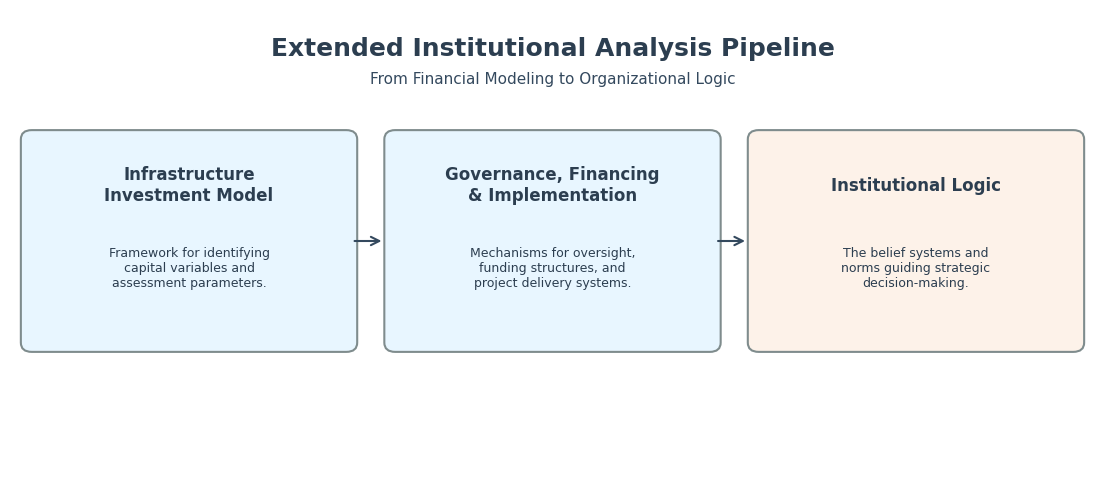

Generate this figure with matplotlib:
import matplotlib.pyplot as plt
import matplotlib.patches as patches
from matplotlib import rcParams

# Set font - using a clean sans-serif for a report-style look
rcParams['font.family'] = 'sans-serif'
rcParams['font.sans-serif'] = ['Arial', 'Helvetica', 'sans-serif']

def create_pipeline():
    # Academic / Light Report Palette
    BG_COLOR = '#ffffff'      # White background
    TEXT_COLOR = '#2c3e50'    # Dark gray/black text
    BORDER_COLOR = '#7f8c8d'  # Muted gray borders
    BOX_FILL = '#e8f6ff'      # Light blue fill
    LOGIC_FILL = '#fdf2e9'    # Light orange/cream for logic
    ARROW_COLOR = '#34495e'   # Darker gray for arrows
    
    # Set up the figure and axis
    fig, ax = plt.subplots(figsize=(14, 6), facecolor=BG_COLOR)
    ax.set_xlim(0, 10)
    ax.set_ylim(0, 5)
    ax.axis('off')

    # Box dimensions
    box_width = 2.9
    box_height = 2.2
    y_pos = 1.4

    # --- Step 1: Infrastructure Investment Model ---
    box1 = patches.FancyBboxPatch((0.2, y_pos), box_width, box_height, boxstyle="round,pad=0.1", 
                                 fc=BOX_FILL, ec=BORDER_COLOR, lw=1.5, zorder=2)
    ax.add_patch(box1)
    
    ax.text(1.65, 3.1, "Infrastructure\nInvestment Model", 
            color=TEXT_COLOR, fontsize=12, fontweight='bold', ha='center', va='center', zorder=3)
    
    ax.text(1.65, 2.2, "Framework for identifying\ncapital variables and\nassessment parameters.", 
            color=TEXT_COLOR, fontsize=9, ha='center', va='center', zorder=3)

    # --- Arrow 1 ---
    ax.annotate("", xy=(3.45, 2.5), xytext=(3.15, 2.5),
                arrowprops=dict(arrowstyle="->", color=ARROW_COLOR, lw=1.5, mutation_scale=15),
                zorder=2)

    # --- Step 2: Governance / Financing / Implementation ---
    box2 = patches.FancyBboxPatch((3.55, y_pos), box_width, box_height, boxstyle="round,pad=0.1", 
                                 fc=BOX_FILL, ec=BORDER_COLOR, lw=1.5, zorder=2)
    ax.add_patch(box2)
    
    ax.text(5.0, 3.1, "Governance, Financing\n& Implementation", 
            color=TEXT_COLOR, fontsize=12, fontweight='bold', ha='center', va='center', zorder=3)
    
    ax.text(5.0, 2.2, "Mechanisms for oversight,\nfunding structures, and\nproject delivery systems.", 
            color=TEXT_COLOR, fontsize=9, ha='center', va='center', zorder=3)

    # --- Arrow 2 ---
    ax.annotate("", xy=(6.8, 2.5), xytext=(6.5, 2.5),
                arrowprops=dict(arrowstyle="->", color=ARROW_COLOR, lw=1.5, mutation_scale=15),
                zorder=2)

    # --- Step 3: Institutional Logic ---
    box3 = patches.FancyBboxPatch((6.9, y_pos), box_width, box_height, boxstyle="round,pad=0.1", 
                                 fc=LOGIC_FILL, ec=BORDER_COLOR, lw=1.5, zorder=2)
    ax.add_patch(box3)
    
    ax.text(8.35, 3.1, "Institutional Logic", 
            color=TEXT_COLOR, fontsize=12, fontweight='bold', ha='center', va='center', zorder=3)
    
    ax.text(8.35, 2.2, "The belief systems and\nnorms guiding strategic\ndecision-making.", 
            color=TEXT_COLOR, fontsize=9, ha='center', va='center', zorder=3)

    # --- Title ---
    plt.text(5, 4.5, "Extended Institutional Analysis Pipeline", 
             fontsize=18, fontweight='bold', ha='center', color=TEXT_COLOR)
    
    plt.text(5, 4.2, "From Financial Modeling to Organizational Logic", 
             fontsize=11, ha='center', color=ARROW_COLOR)

    # Save the figure
    output_file = os.path.join('static', 'institutional_logic_pipeline.png')
    os.makedirs('static', exist_ok=True)
    plt.savefig(output_file, dpi=300, bbox_inches='tight', pad_inches=0.4, facecolor=BG_COLOR)
    print(f"Pipeline diagram created: {output_file}")

if __name__ == "__main__":
    import os
    create_pipeline()
